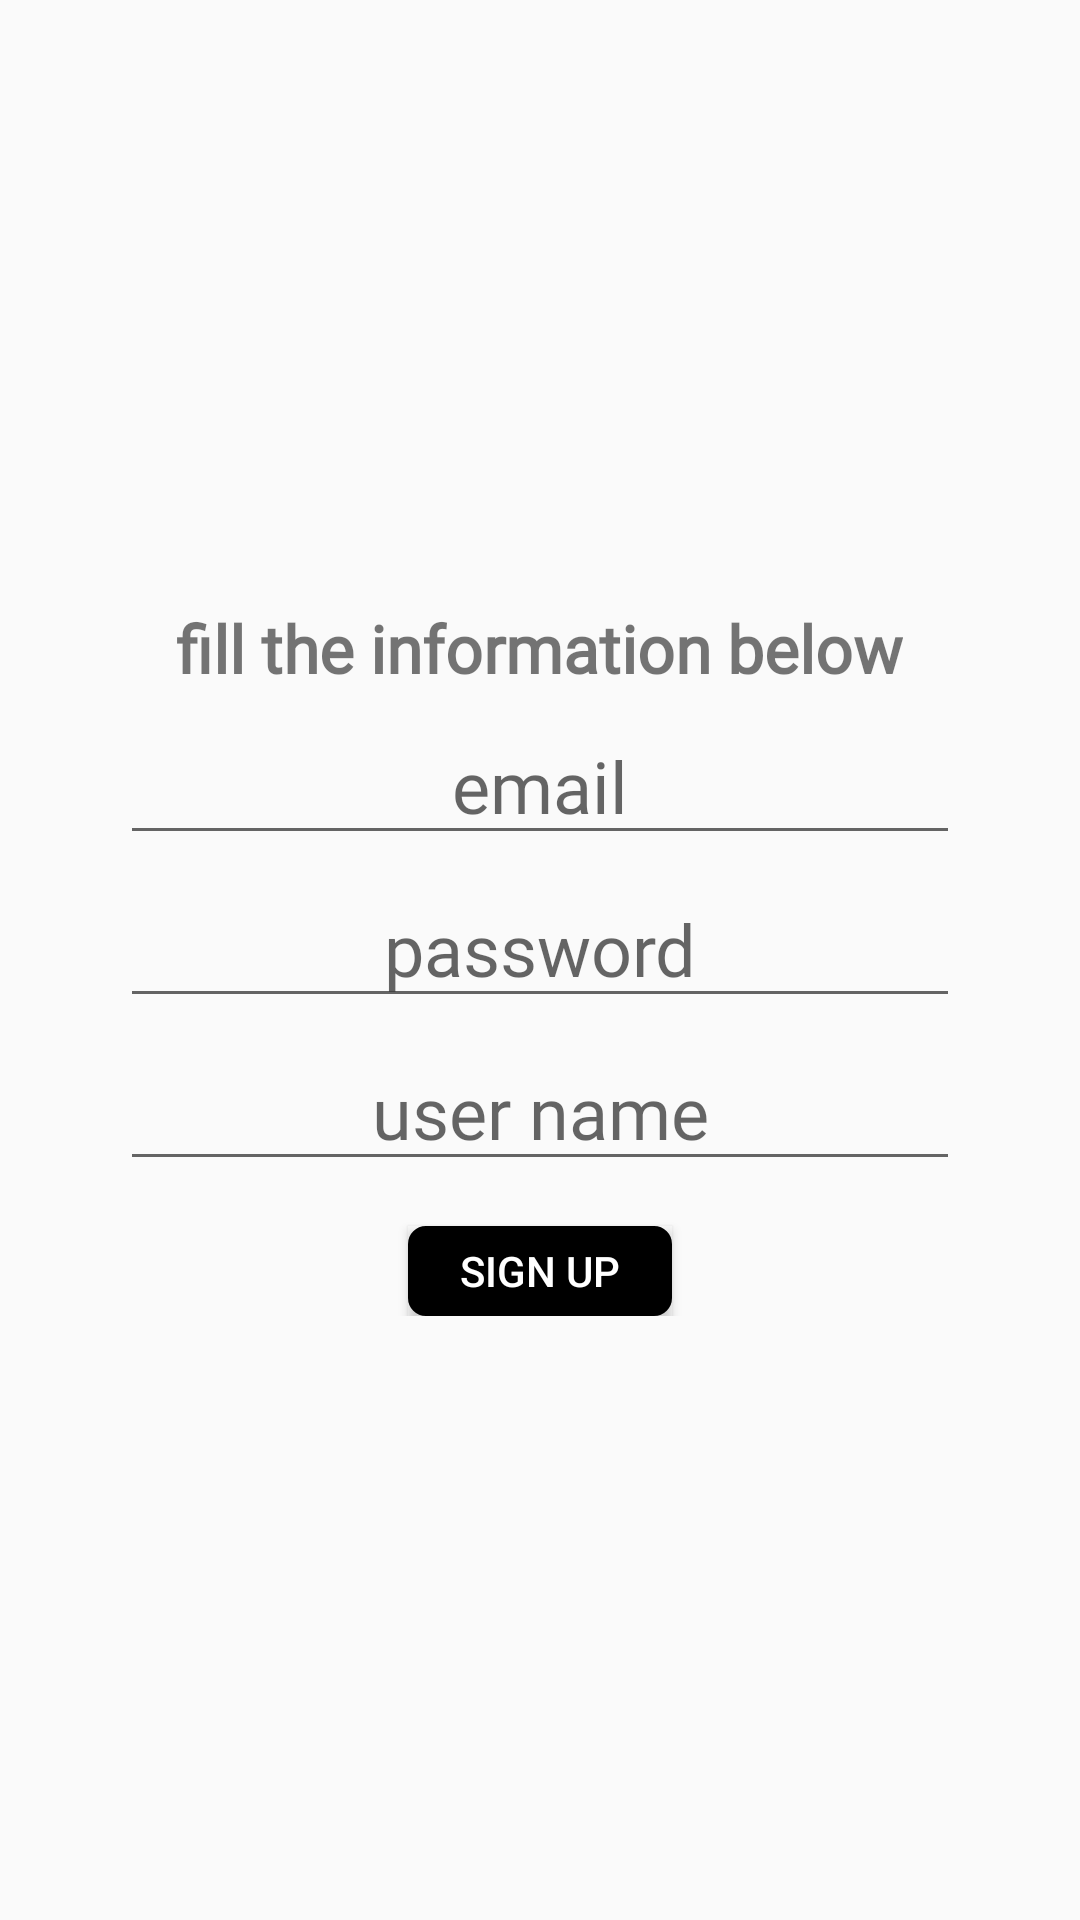

Layout XML and referenced resources for this Android screen:
<!-- AndroidManifest.xml: application theme Theme.To_do_list_App -->
<!-- res/layout/activity_sign_up_page.xml -->
<?xml version="1.0" encoding="utf-8"?>
<RelativeLayout xmlns:android="http://schemas.android.com/apk/res/android"
    xmlns:app="http://schemas.android.com/apk/res-auto"
    xmlns:tools="http://schemas.android.com/tools"
    android:id="@+id/main"
    android:layout_width="match_parent"
    android:layout_height="match_parent"
    tools:context=".signUpPage">

    <RelativeLayout
        android:layout_width="280dp"
        android:id="@+id/sign_up_form"
        android:layout_height="wrap_content"
        android:layout_centerVertical="true"
        android:layout_centerHorizontal="true"
        >

        <TextView
            android:id="@+id/sign_up_welcome"
            android:layout_width="wrap_content"
            android:layout_height="wrap_content"
            android:layout_centerHorizontal="true"
            android:textSize="22dp"
            android:fontFamily="@font/uchen"
            android:textStyle="bold"
            android:text="fill the information below" />
        <EditText
            android:id="@+id/emailEditTxtSignUpPage"
            android:textAlignment="center"
            android:layout_width="match_parent"
            android:layout_height="wrap_content"
            android:layout_below="@+id/sign_up_welcome"
            android:fontFamily="@font/kotta_one"
            android:textSize="24dp"
            android:layout_marginTop="5dp"
            android:hint="email"
            />
        <EditText
            android:id="@+id/passwordEditTxtSignUpPage"
            android:textAlignment="center"
            android:layout_width="match_parent"
            android:layout_height="wrap_content"
            android:layout_below="@+id/emailEditTxtSignUpPage"
            android:fontFamily="@font/kotta_one"
            android:textSize="24dp"
            android:hint="password"
            android:layout_marginTop="5dp"
            />
        <EditText
            android:id="@+id/userNameEditTxtSignUpPage"
            android:textAlignment="center"
            android:layout_width="match_parent"
            android:layout_height="wrap_content"
            android:layout_below="@+id/passwordEditTxtSignUpPage"
            android:fontFamily="@font/kotta_one"
            android:layout_marginTop="5dp"
            android:textSize="24dp"
            android:hint="user name"
            />
        <Button
            android:id="@+id/sign_up_button"
            android:layout_width="wrap_content"
            android:layout_height="30sp"
            android:layout_centerHorizontal="true"
            android:layout_below="@+id/userNameEditTxtSignUpPage"
            android:text="sign up"
            android:textColor="@color/white"
            android:layout_marginTop="15dp"
            android:background="@drawable/button_rounded_corner"
            />
    </RelativeLayout>
    <ProgressBar
        android:layout_width="wrap_content"
        android:layout_height="wrap_content"
        android:id="@+id/progress_bar"
        android:visibility="gone"
        android:layout_below="@id/sign_up_form"
        android:layout_centerHorizontal="true"
        android:layout_marginTop="20dp"
        />

</RelativeLayout>
<!-- resources referenced by this layout -->
<resources>
  <color name="white">#FFFFFFFF</color>
  <!-- drawable button_rounded_corner (drawable) -->
  <?xml version="1.0" encoding="utf-8"?>
  <shape android:shape="rectangle" xmlns:android="http://schemas.android.com/apk/res/android">
    <stroke android:width="10dp" android:color="@color/black"/>
      <corners android:radius="1dp"/>
      <solid android:color="@color/black"/>
  
  </shape>
  <style name="Theme.To_do_list_App" parent="Base.Theme.To_do_list_App" />
  <color name="black">#FF000000</color>
  <style name="Base.Theme.To_do_list_App" parent="Theme.AppCompat.Light.NoActionBar">
          
          
      </style>
</resources>
